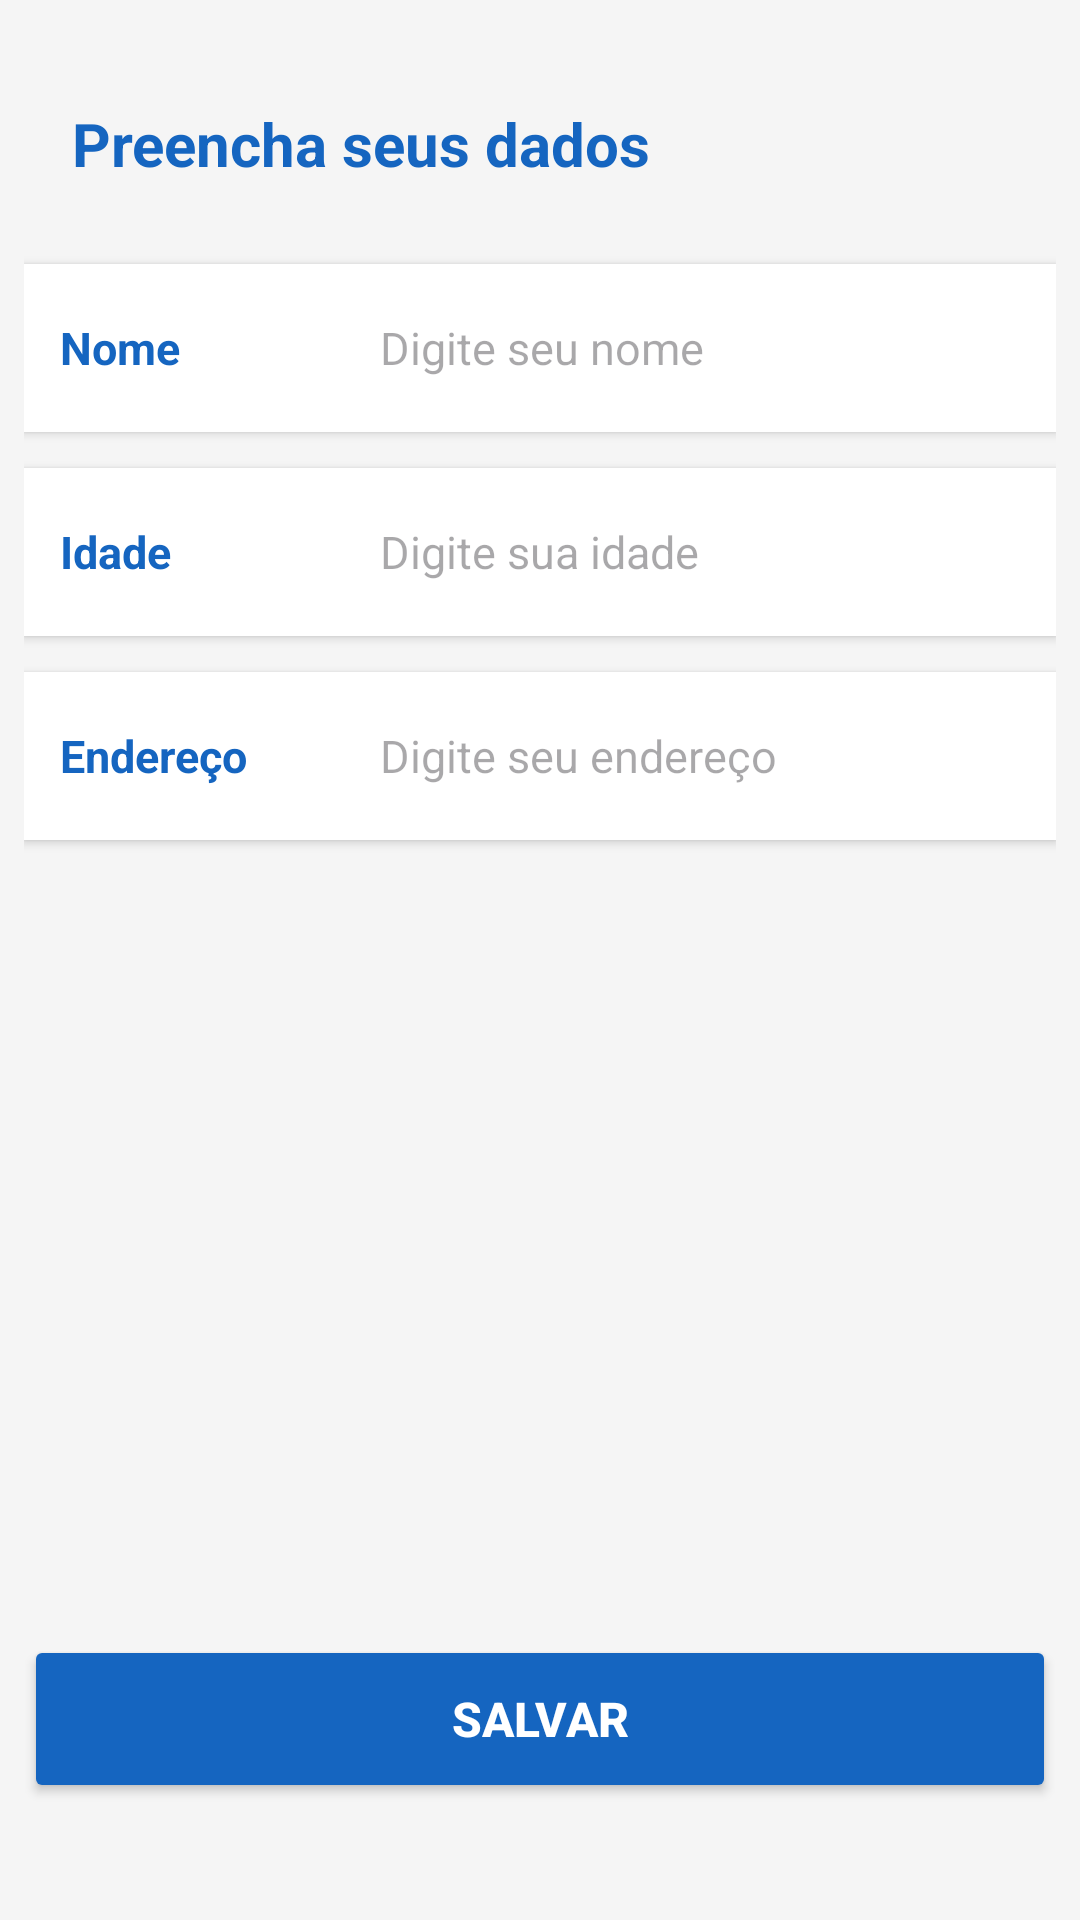

Produce the Android XML layout that renders to this screen, including the resource entries it uses.
<!-- AndroidManifest.xml: application theme Theme.TrabalhoTela -->
<!-- res/layout/activity_tela1.xml -->
<?xml version="1.0" encoding="utf-8"?>
<RelativeLayout xmlns:android="http://schemas.android.com/apk/res/android"
    android:layout_width="match_parent"
    android:layout_height="match_parent"
    android:padding="8dp"
    android:background="#F5F5F5">

    
    <LinearLayout
        android:id="@+id/ll_cabecalho"
        android:layout_width="match_parent"
        android:layout_height="wrap_content"
        android:layout_alignParentTop="true"
        android:gravity="center_vertical"
        android:orientation="horizontal"
        android:padding="16dp">

        <TextView
            android:id="@+id/tv_titulo"
            android:layout_width="0dp"
            android:layout_height="wrap_content"
            android:layout_weight="1"
            android:text="@string/titulo_formulario"
            android:textColor="#1565C0"
            android:textSize="20sp"
            android:textStyle="bold" />

        <ImageButton
            android:id="@+id/btn_sobre_info"
            android:layout_width="48dp"
            android:layout_height="48dp"
            android:background="?attr/selectableItemBackgroundBorderless"
            android:contentDescription="@string/menu_sobre"
            android:src="@drawable/ic_info_sobre"
            android:tint="#1565C0" />
    </LinearLayout>

    
    <LinearLayout
        android:id="@+id/ll_nome"
        android:layout_width="match_parent"
        android:layout_height="wrap_content"
        android:layout_below="@id/ll_cabecalho"
        android:layout_marginBottom="12dp"
        android:background="#FFFFFF"
        android:elevation="2dp"
        android:gravity="center_vertical"
        android:orientation="horizontal"
        android:paddingStart="12dp"
        android:paddingEnd="12dp"
        android:paddingTop="4dp"
        android:paddingBottom="4dp">

        <TextView
            android:layout_width="0dp"
            android:layout_height="wrap_content"
            android:layout_weight="1"
            android:text="@string/label_nome"
            android:textColor="#1565C0"
            android:textSize="15sp"
            android:textStyle="bold" />

        <EditText
            android:id="@+id/et_nome"
            android:layout_width="0dp"
            android:layout_height="wrap_content"
            android:layout_weight="2"
            android:background="@android:color/transparent"
            android:hint="@string/hint_nome"
            android:inputType="textPersonName"
            android:minHeight="48dp"
            android:autofillHints="name"
            android:maxLines="1"
            android:textSize="15sp" />
    </LinearLayout>

    
    <LinearLayout
        android:id="@+id/ll_idade"
        android:layout_width="match_parent"
        android:layout_height="wrap_content"
        android:layout_below="@id/ll_nome"
        android:layout_marginBottom="12dp"
        android:background="#FFFFFF"
        android:elevation="2dp"
        android:gravity="center_vertical"
        android:orientation="horizontal"
        android:paddingStart="12dp"
        android:paddingEnd="12dp"
        android:paddingTop="4dp"
        android:paddingBottom="4dp">

        <TextView
            android:layout_width="0dp"
            android:layout_height="wrap_content"
            android:layout_weight="1"
            android:text="@string/label_idade"
            android:textColor="#1565C0"
            android:textSize="15sp"
            android:textStyle="bold" />

        <EditText
            android:id="@+id/et_idade"
            android:layout_width="0dp"
            android:layout_height="wrap_content"
            android:layout_weight="2"
            android:background="@android:color/transparent"
            android:hint="@string/hint_idade"
            android:inputType="number"
            android:minHeight="48dp"
            android:autofillHints="none"
            android:maxLines="1"
            android:textSize="15sp" />
    </LinearLayout>

    
    <LinearLayout
        android:id="@+id/ll_endereco"
        android:layout_width="match_parent"
        android:layout_height="wrap_content"
        android:layout_below="@id/ll_idade"
        android:layout_marginBottom="12dp"
        android:background="#FFFFFF"
        android:elevation="2dp"
        android:gravity="center_vertical"
        android:orientation="horizontal"
        android:paddingStart="12dp"
        android:paddingEnd="12dp"
        android:paddingTop="4dp"
        android:paddingBottom="4dp">

        <TextView
            android:layout_width="0dp"
            android:layout_height="wrap_content"
            android:layout_weight="1"
            android:text="@string/label_endereco"
            android:textColor="#1565C0"
            android:textSize="15sp"
            android:textStyle="bold" />

        <EditText
            android:id="@+id/et_endereco"
            android:layout_width="0dp"
            android:layout_height="wrap_content"
            android:layout_weight="2"
            android:background="@android:color/transparent"
            android:hint="@string/hint_endereco"
            android:inputType="textPostalAddress"
            android:minHeight="48dp"
            android:autofillHints="postalAddress"
            android:maxLines="2"
            android:textSize="15sp" />
    </LinearLayout>

    
    <Button
        android:id="@+id/btn_salvar"
        android:layout_width="match_parent"
        android:layout_height="56dp"
        android:layout_alignParentBottom="true"
        android:layout_marginBottom="31dp"
        android:backgroundTint="#1565C0"
        android:text="@string/btn_salvar"
        android:textColor="#FFFFFF"
        android:textSize="16sp"
        android:textStyle="bold" />

</RelativeLayout>
<!-- resources referenced by this layout -->
<resources>
  <string name="btn_salvar">SALVAR</string>
  <string name="hint_endereco">Digite seu endereço</string>
  <string name="hint_idade">Digite sua idade</string>
  <string name="hint_nome">Digite seu nome</string>
  <string name="label_endereco">Endereço</string>
  <string name="label_idade">Idade</string>
  <string name="label_nome">Nome</string>
  <string name="menu_sobre">Sobre</string>
  <string name="titulo_formulario">Preencha seus dados</string>
  <style name="Theme.TrabalhoTela" parent="Base.Theme.TrabalhoTela" />
  <style name="Base.Theme.TrabalhoTela" parent="Theme.Material3.DayNight.NoActionBar">
          
      </style>
</resources>
